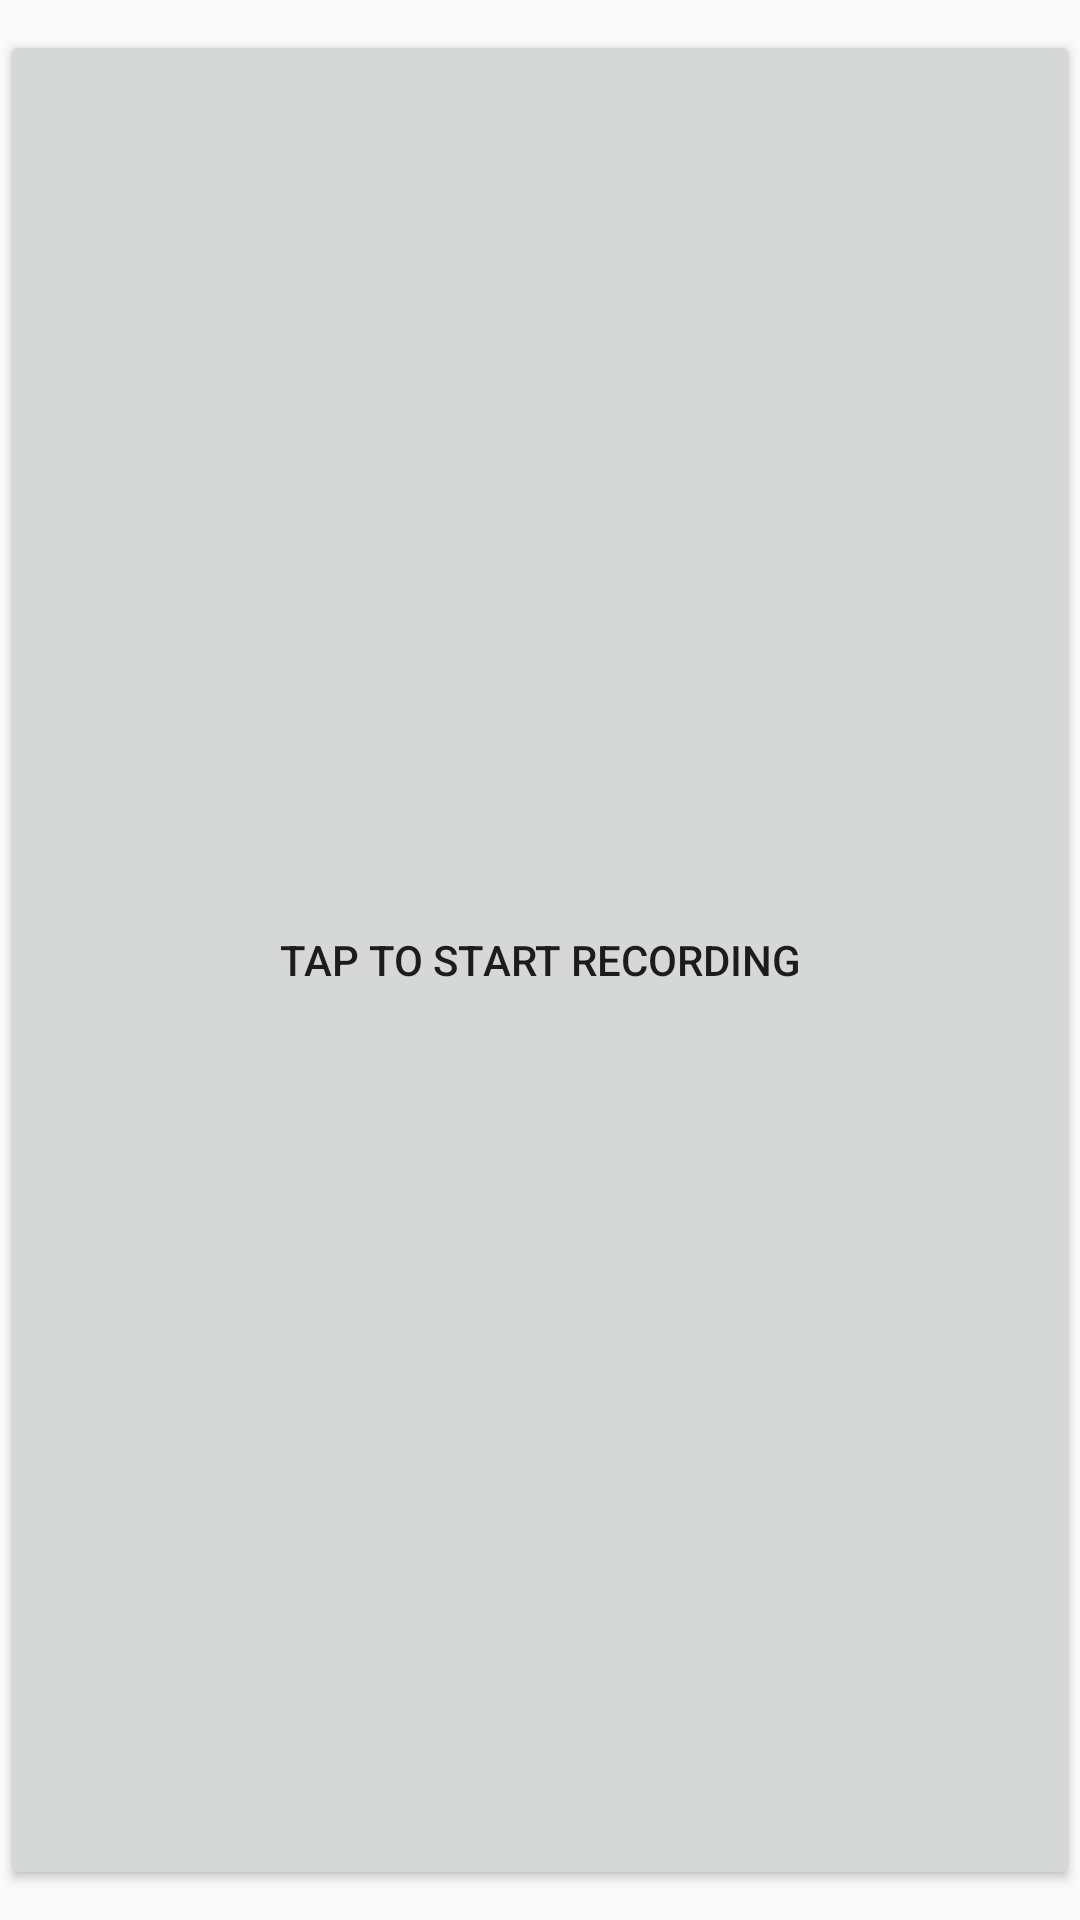

Layout XML and referenced resources for this Android screen:
<!-- AndroidManifest.xml: application theme Theme.AppCompat.Light -->
<!-- res/layout/fragment_record_button.xml -->
<FrameLayout xmlns:android="http://schemas.android.com/apk/res/android"
    xmlns:tools="http://schemas.android.com/tools"
    android:layout_width="match_parent"
    android:layout_height="match_parent"
    tools:context="com.aclass.edx.helloworld.fragments.RecordButtonFragment">

    <Button
        android:id="@+id/fragment_btn_record"
        android:layout_width="match_parent"
        android:layout_height="match_parent"
        android:layout_marginTop="@dimen/controller_buttons_vertical_margin"
        android:layout_marginBottom="@dimen/controller_buttons_vertical_margin"
        android:text="Tap to start recording"/>
</FrameLayout>
<!-- resources referenced by this layout -->
<resources>
  <dimen name="controller_buttons_vertical_margin">10dp</dimen>
</resources>
